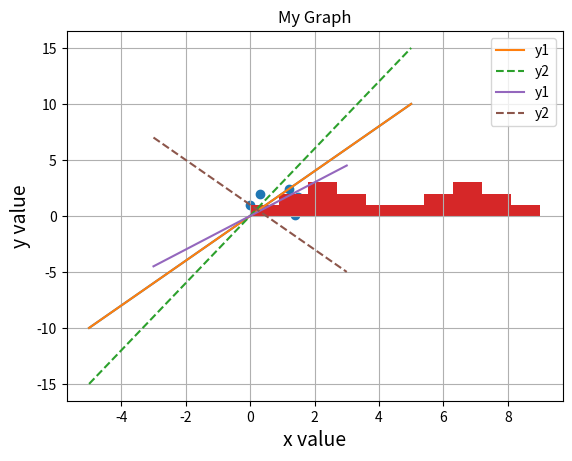

The script that saved this image:
%matplotlib inline

import numpy as np
import matplotlib.pyplot as plt

import numpy as np

x = np.linspace(-5, 5) #-5から5まで50に区切る

print(x)
print(len(x)) #xの要素数

import numpy as np
import matplotlib.pyplot as plt

x = np.linspace(-5, 5)  #-5から5まで
y = 2 * x  #xに2を掛けてy座標とする

plt.plot(x, y)
plt.show()

import numpy as np
import matplotlib.pyplot as plt

x = np.linspace(-5, 5)
y_1 = 2 * x
y_2 = 3 * x

#軸のラベル
plt.xlabel("x value", size=14) #軸のラベルの文字の大きさを14に指定
plt.ylabel("y value", size=14)

#グラフのタイトル
plt.title("My Graph")

#グリットの表示
plt.grid()

#プロットの際に凡例と線のスタイルを指定
plt.plot(x, y_1, label="y1")
plt.plot(x, y_2, label="y2", linestyle="dashed")
plt.legend() #凡例を表示

plt.show()

import numpy as np
import matplotlib.pyplot as plt

x = np.array([1.2, 2.4, 0.0, 1.4, 1.5, 0.3, 0.7]) #x座標

y = np.array([2.4, 1.4, 1.0, 0.1, 1.7, 2.0, 0.6]) #y座標

plt.scatter(x, y) #散布図のプロット
plt.grid()
plt.show()

import numpy as np
import matplotlib.pyplot as plt

data = np.array([0, 1, 1, 2, 2, 2, 3, 3, 4, 5, 6, 6, 7, 7, 7, 8, 8, 9])

plt.hist(data,bins=10) #ヒストグラムbinsは柱の数
plt.show()

import numpy as np
import matplotlib.pyplot as plt

x = np.linspace(-3, 3) #xの範囲を指定
y_1 = 1.5*x #xに演算を行いy_1とする
y_2 = -2*x + 1 #xに演算を行いy_2とする

#軸のラベル
plt.xlabel("x value", size=14)
plt.ylabel("y value", size=14)

#グラフのタイトル
plt.title("My Graph")

#グリットの表示
plt.grid()

#プロット凡例と線のスタイルを指定
plt.plot(x, y_1, label="y1")
plt.plot(x, y_2, label="y2", linestyle="dashed")
plt.legend() #凡例を表示

plt.show()